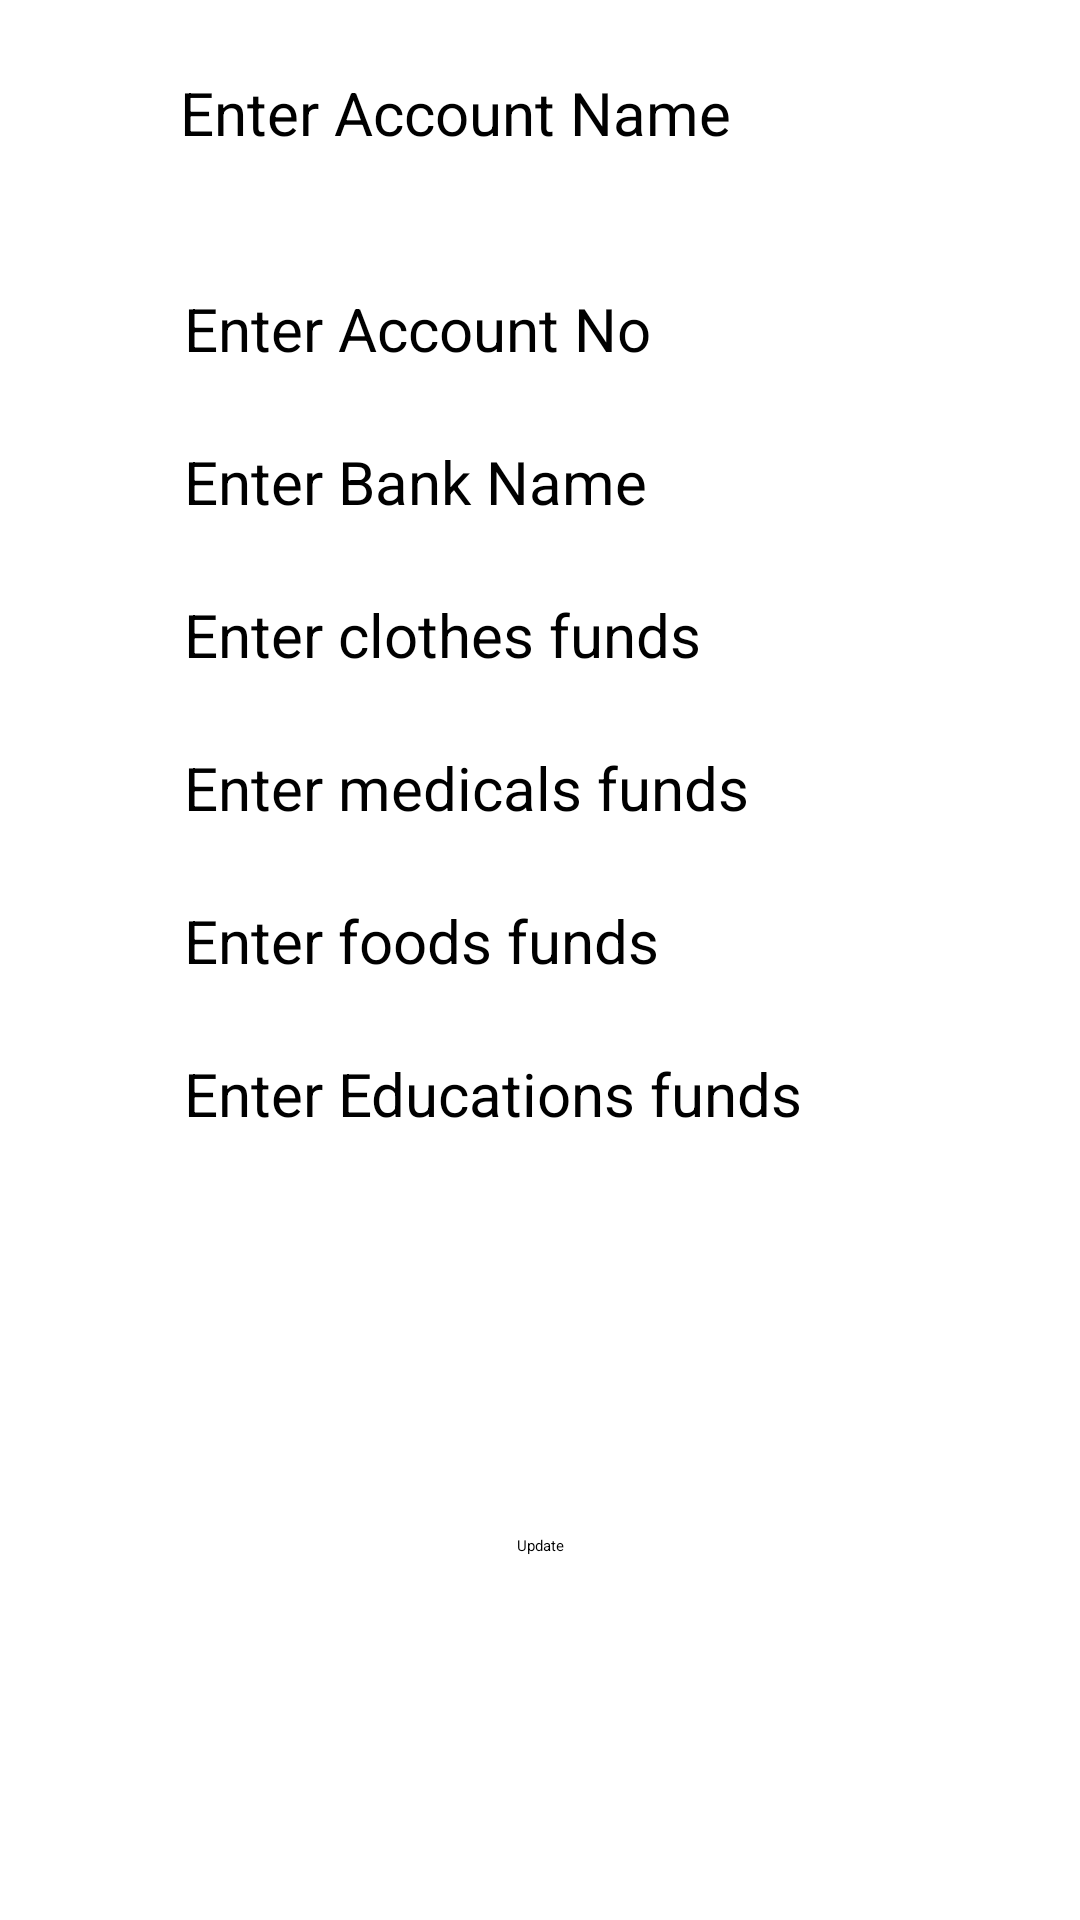

This screen was rendered from an Android layout file. Write that file and the resources it references.
<!-- AndroidManifest.xml: application theme Theme.MADProject -->
<!-- res/layout/activity_updatefundsdetails.xml -->
<?xml version="1.0" encoding="utf-8"?>
<androidx.constraintlayout.widget.ConstraintLayout xmlns:android="http://schemas.android.com/apk/res/android"
    xmlns:app="http://schemas.android.com/apk/res-auto"
    xmlns:tools="http://schemas.android.com/tools"
    android:layout_width="match_parent"
    android:layout_height="match_parent"
    tools:context=".activities.updatefundsdetails">

    <LinearLayout
        android:id="@+id/linearLayout5"
        android:layout_width="match_parent"
        android:layout_height="wrap_content"
        android:orientation="vertical"
        tools:ignore="MissingConstraints"/>

    <EditText
        android:id="@+id/aname"
        android:layout_width="239dp"
        android:layout_height="48dp"
        android:layout_marginStart="114dp"
        android:layout_marginTop="24dp"
        android:layout_marginEnd="115dp"
        android:ems="10"
        android:hint="Enter Account Name"
        android:inputType="textPersonName"
        android:textSize="20sp"
        app:layout_constraintEnd_toEndOf="parent"
        app:layout_constraintStart_toStartOf="parent"
        app:layout_constraintTop_toBottomOf="@+id/linearLayout5" />

    <EditText
        android:id="@+id/ano"
        android:layout_width="wrap_content"
        android:layout_height="wrap_content"
        android:layout_marginStart="114dp"
        android:layout_marginTop="24dp"
        android:layout_marginEnd="115dp"
        android:ems="10"
        android:hint="Enter Account No"
        android:inputType="textPersonName"
        android:textSize="20sp"
        app:layout_constraintEnd_toEndOf="parent"
        app:layout_constraintStart_toStartOf="parent"
        app:layout_constraintTop_toBottomOf="@+id/aname" />

    <EditText
        android:id="@+id/medicals"
        android:layout_width="wrap_content"
        android:layout_height="wrap_content"
        android:layout_marginStart="114dp"
        android:layout_marginTop="24dp"
        android:layout_marginEnd="115dp"
        android:ems="10"
        android:hint="Enter medicals funds"
        android:inputType="textPersonName"
        android:textSize="20sp"
        app:layout_constraintEnd_toEndOf="parent"
        app:layout_constraintStart_toStartOf="parent"
        app:layout_constraintTop_toBottomOf="@+id/clothes" />

    <EditText
        android:id="@+id/foods"
        android:layout_width="wrap_content"
        android:layout_height="wrap_content"
        android:layout_marginStart="114dp"
        android:layout_marginTop="24dp"
        android:layout_marginEnd="115dp"
        android:ems="10"
        android:hint="Enter foods funds"
        android:inputType="textPersonName"
        android:textSize="20sp"
        app:layout_constraintEnd_toEndOf="parent"
        app:layout_constraintStart_toStartOf="parent"
        app:layout_constraintTop_toBottomOf="@+id/medicals" />

    <EditText
        android:id="@+id/educations"
        android:layout_width="wrap_content"
        android:layout_height="wrap_content"
        android:layout_marginStart="114dp"
        android:layout_marginTop="24dp"
        android:layout_marginEnd="115dp"
        android:ems="10"
        android:hint="Enter Educations funds"
        android:inputType="textPersonName"
        android:textSize="20sp"
        app:layout_constraintEnd_toEndOf="parent"
        app:layout_constraintStart_toStartOf="parent"
        app:layout_constraintTop_toBottomOf="@+id/foods" />

    <EditText
        android:id="@+id/bankname"
        android:layout_width="wrap_content"
        android:layout_height="wrap_content"
        android:layout_marginStart="114dp"
        android:layout_marginTop="24dp"
        android:layout_marginEnd="115dp"
        android:ems="10"
        android:hint="Enter Bank Name"
        android:inputType="textPersonName"
        android:textSize="20sp"
        app:layout_constraintEnd_toEndOf="parent"
        app:layout_constraintStart_toStartOf="parent"
        app:layout_constraintTop_toBottomOf="@+id/ano" />

    <EditText
        android:id="@+id/clothes"
        android:layout_width="wrap_content"
        android:layout_height="wrap_content"
        android:layout_marginStart="114dp"
        android:layout_marginTop="24dp"
        android:layout_marginEnd="115dp"
        android:ems="10"
        android:hint="Enter clothes funds"
        android:inputType="textPersonName"
        android:textSize="20sp"
        app:layout_constraintEnd_toEndOf="parent"
        app:layout_constraintStart_toStartOf="parent"
        app:layout_constraintTop_toBottomOf="@+id/bankname" />

    <Button
        android:id="@+id/update"
        android:layout_width="wrap_content"
        android:layout_height="wrap_content"
        android:layout_marginTop="32dp"
        android:layout_marginBottom="20dp"
        android:text="Update"
        app:layout_constraintBottom_toBottomOf="parent"
        app:layout_constraintEnd_toEndOf="parent"
        app:layout_constraintStart_toStartOf="parent"
        app:layout_constraintTop_toBottomOf="@+id/educations" />
</androidx.constraintlayout.widget.ConstraintLayout>
<!-- resources referenced by this layout -->
<resources>

</resources>
